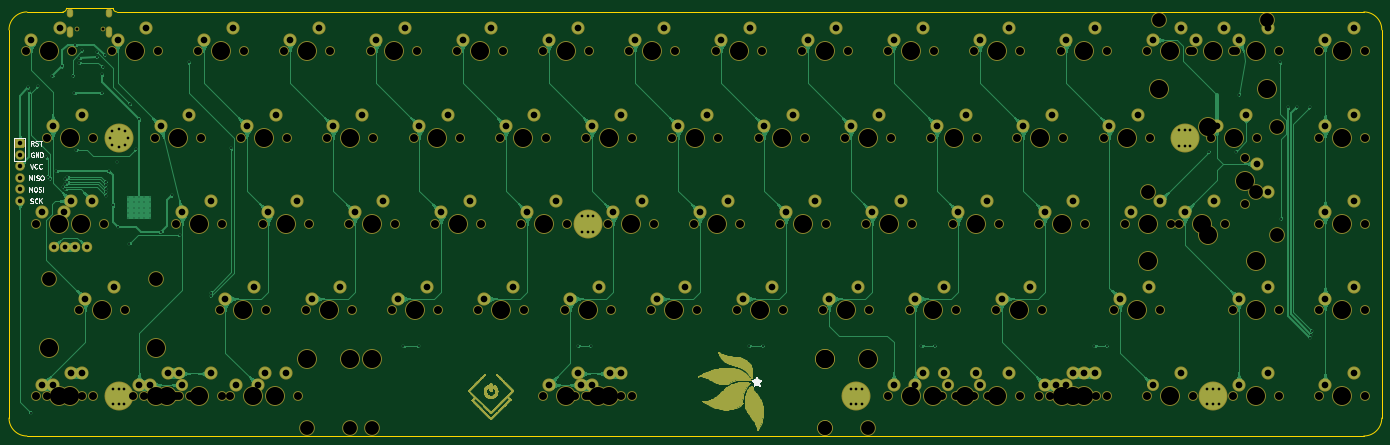
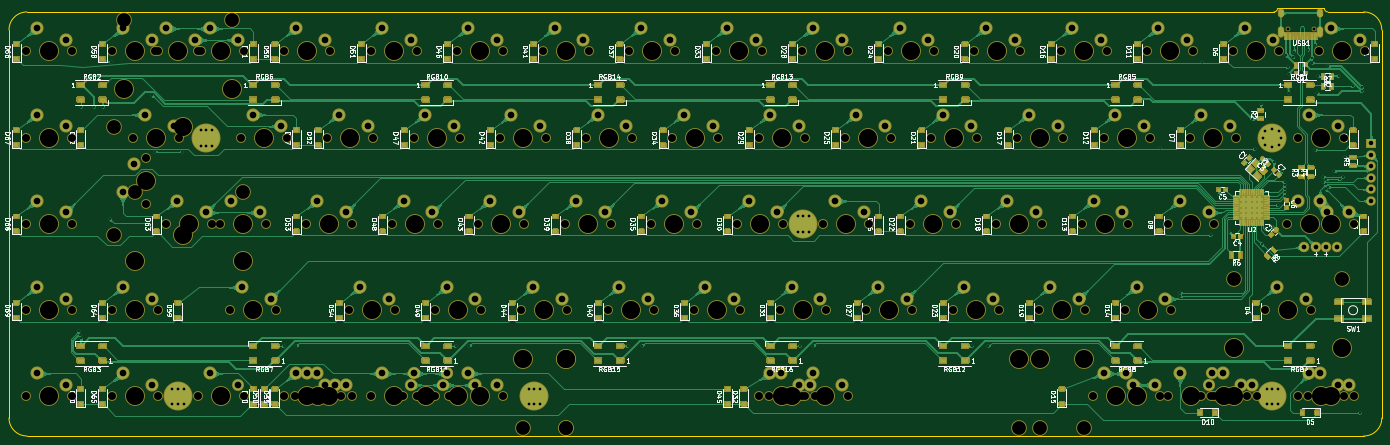
Circuit board: 8 layer files. Board 303.2 x 94.5 mm.
- bottom_copper: uso!VNC-B_Cu.gbr (1309115 bytes)
- bottom_mask: uso!VNC-B_Mask.gbr (116855 bytes)
- bottom_silk: uso!VNC-B_SilkS.gbr (126314 bytes)
- outline: uso!VNC-Edge_Cuts.gbr (1274 bytes)
- top_copper: uso!VNC-F_Cu.gbr (1277932 bytes)
- top_mask: uso!VNC-F_Mask.gbr (77839 bytes)
- top_silk: uso!VNC-F_SilkS.gbr (10860 bytes)
- drill: uso!VNC.drl (10136 bytes)

=== bottom_copper: uso!VNC-B_Cu.gbr (1309115 bytes, source omitted) ===
=== bottom_mask: uso!VNC-B_Mask.gbr (116855 bytes, source omitted) ===
=== bottom_silk: uso!VNC-B_SilkS.gbr (126314 bytes, source omitted) ===
=== outline: uso!VNC-Edge_Cuts.gbr ===
G04 #@! TF.GenerationSoftware,KiCad,Pcbnew,(5.1.10)-1*
G04 #@! TF.CreationDate,2021-07-14T14:22:32+07:00*
G04 #@! TF.ProjectId,uso!VNC,75736f21-564e-4432-9e6b-696361645f70,rev?*
G04 #@! TF.SameCoordinates,Original*
G04 #@! TF.FileFunction,Profile,NP*
%FSLAX46Y46*%
G04 Gerber Fmt 4.6, Leading zero omitted, Abs format (unit mm)*
G04 Created by KiCad (PCBNEW (5.1.10)-1) date 2021-07-14 14:22:32*
%MOMM*%
%LPD*%
G01*
G04 APERTURE LIST*
G04 #@! TA.AperFunction,Profile*
%ADD10C,0.150000*%
G04 #@! TD*
G04 APERTURE END LIST*
D10*
X60325000Y-29368750D02*
X52387500Y-29368750D01*
X61118750Y-28575000D02*
X71437500Y-28575360D01*
X60325000Y-29368750D02*
G75*
G03*
X61118750Y-28575000I0J793750D01*
G01*
X71437500Y-28575000D02*
G75*
G03*
X72231250Y-29368750I793750J0D01*
G01*
X347662500Y-29368750D02*
X72231250Y-29368750D01*
X347662500Y-123031250D02*
X52387500Y-123031250D01*
X351631250Y-33337500D02*
X351631250Y-119062500D01*
X48418750Y-119062500D02*
X48418750Y-33337500D01*
X48418750Y-119062500D02*
G75*
G03*
X52387500Y-123031250I3968750J0D01*
G01*
X347662500Y-123031250D02*
G75*
G03*
X351631250Y-119062500I0J3968750D01*
G01*
X351631250Y-33337500D02*
G75*
G03*
X347662500Y-29368750I-3968750J0D01*
G01*
X52387500Y-29368750D02*
G75*
G03*
X48418750Y-33337500I0J-3968750D01*
G01*
M02*

=== top_copper: uso!VNC-F_Cu.gbr (1277932 bytes, source omitted) ===
=== top_mask: uso!VNC-F_Mask.gbr (77839 bytes, source omitted) ===
=== top_silk: uso!VNC-F_SilkS.gbr (10860 bytes, source omitted) ===
=== drill: uso!VNC.drl (10136 bytes, source omitted) ===
